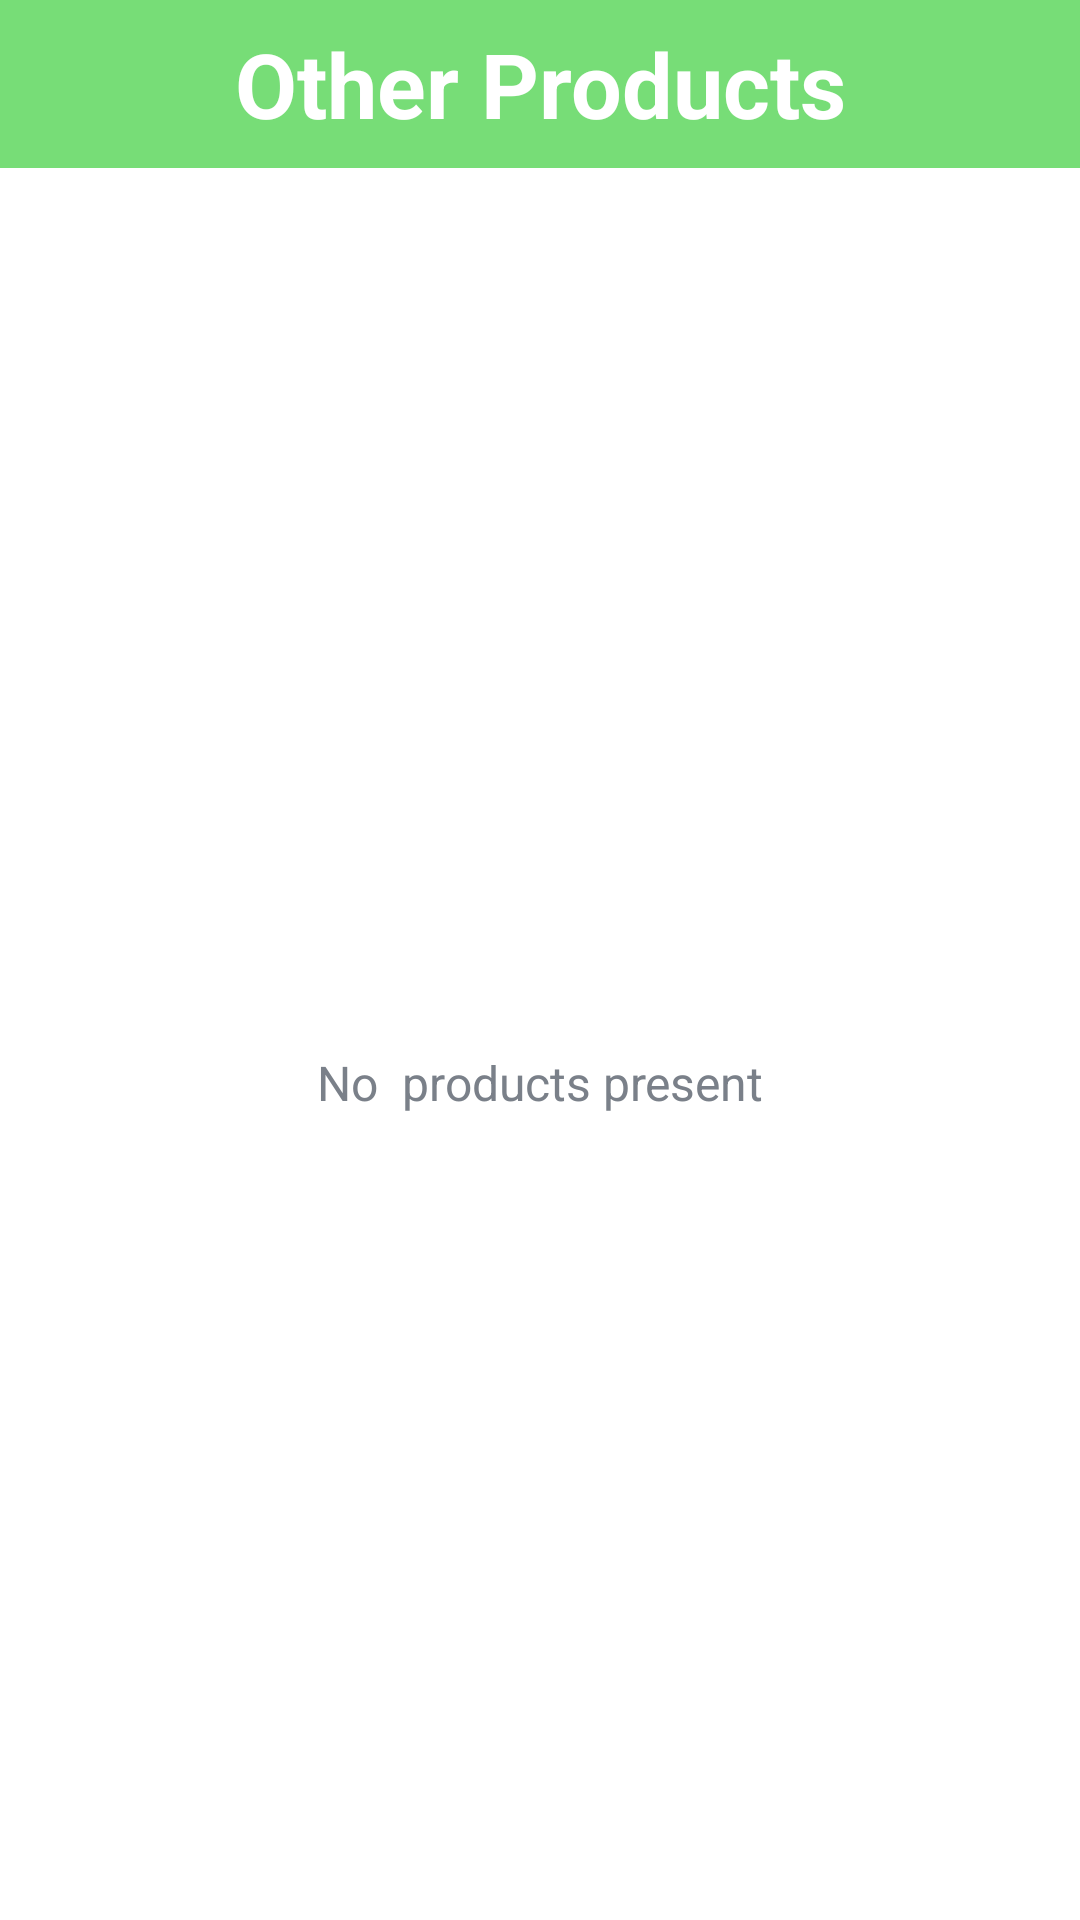

Android layout source for this screen:
<!-- AndroidManifest.xml: activity theme AppTheme.NoActionBar -->
<!-- res/layout/activity_other_product_list.xml -->
<?xml version="1.0" encoding="utf-8"?>
<androidx.constraintlayout.widget.ConstraintLayout xmlns:android="http://schemas.android.com/apk/res/android"
    xmlns:app="http://schemas.android.com/apk/res-auto"
    xmlns:tools="http://schemas.android.com/tools"
    android:layout_width="match_parent"
    android:layout_height="match_parent"
    tools:context=".activities.OtherProductListActivity">

    <androidx.appcompat.widget.Toolbar
        android:id="@+id/toolbar_other_product_list_activity"
        android:layout_width="match_parent"
        android:layout_height="?attr/actionBarSize"
        android:background="@color/colorPrimary"
        app:layout_constraintTop_toTopOf="parent"
        app:layout_constraintEnd_toEndOf="parent"
        app:layout_constraintStart_toStartOf="parent"
        >
        <TextView
            android:layout_width="wrap_content"
            android:layout_height="wrap_content"
            android:text="Other Products"
            android:textSize="30sp"
            android:textStyle="bold"
            android:textColor="@color/white"
            android:layout_gravity="center"
            android:id="@+id/toolbar_title"
            />
    </androidx.appcompat.widget.Toolbar>

    <androidx.recyclerview.widget.RecyclerView
        android:id="@+id/rv_other_product_list"
        android:layout_width="match_parent"
        android:layout_height="0dp"
        android:visibility="invisible"
        app:layout_constraintStart_toStartOf="parent"
        app:layout_constraintEnd_toEndOf="parent"
        app:layout_constraintBottom_toBottomOf="parent"
        app:layout_constraintTop_toBottomOf="@id/toolbar_other_product_list_activity"/>

    <TextView
        android:id="@+id/tv_no_other_product_created"
        android:layout_width="match_parent"
        android:layout_height="wrap_content"
        android:layout_marginTop="350dp"
        android:gravity="center"
        android:layout_gravity="center"
        android:text="No  products present"
        android:textColor="@color/secondary_text_color"
        android:textSize="@dimen/no_boards_available_text_size"
        app:layout_constraintTop_toTopOf="parent"
        app:layout_constraintEnd_toEndOf="parent"
        app:layout_constraintTop_toBottomOf="parent"/>

</androidx.constraintlayout.widget.ConstraintLayout>
<!-- resources referenced by this layout -->
<resources>
  <color name="colorPrimary">#77dd77</color>
  <color name="secondary_text_color">#7A8089</color>
  <color name="white">#FFFFFFFF</color>
  <dimen name="no_boards_available_text_size">16sp</dimen>
  <style name="AppTheme.NoActionBar" parent="Theme.MaterialComponents.DayNight.NoActionBar">
          <item name="windowActionBar">false</item>
          <item name="windowNoTitle">true</item>
      </style>
</resources>
